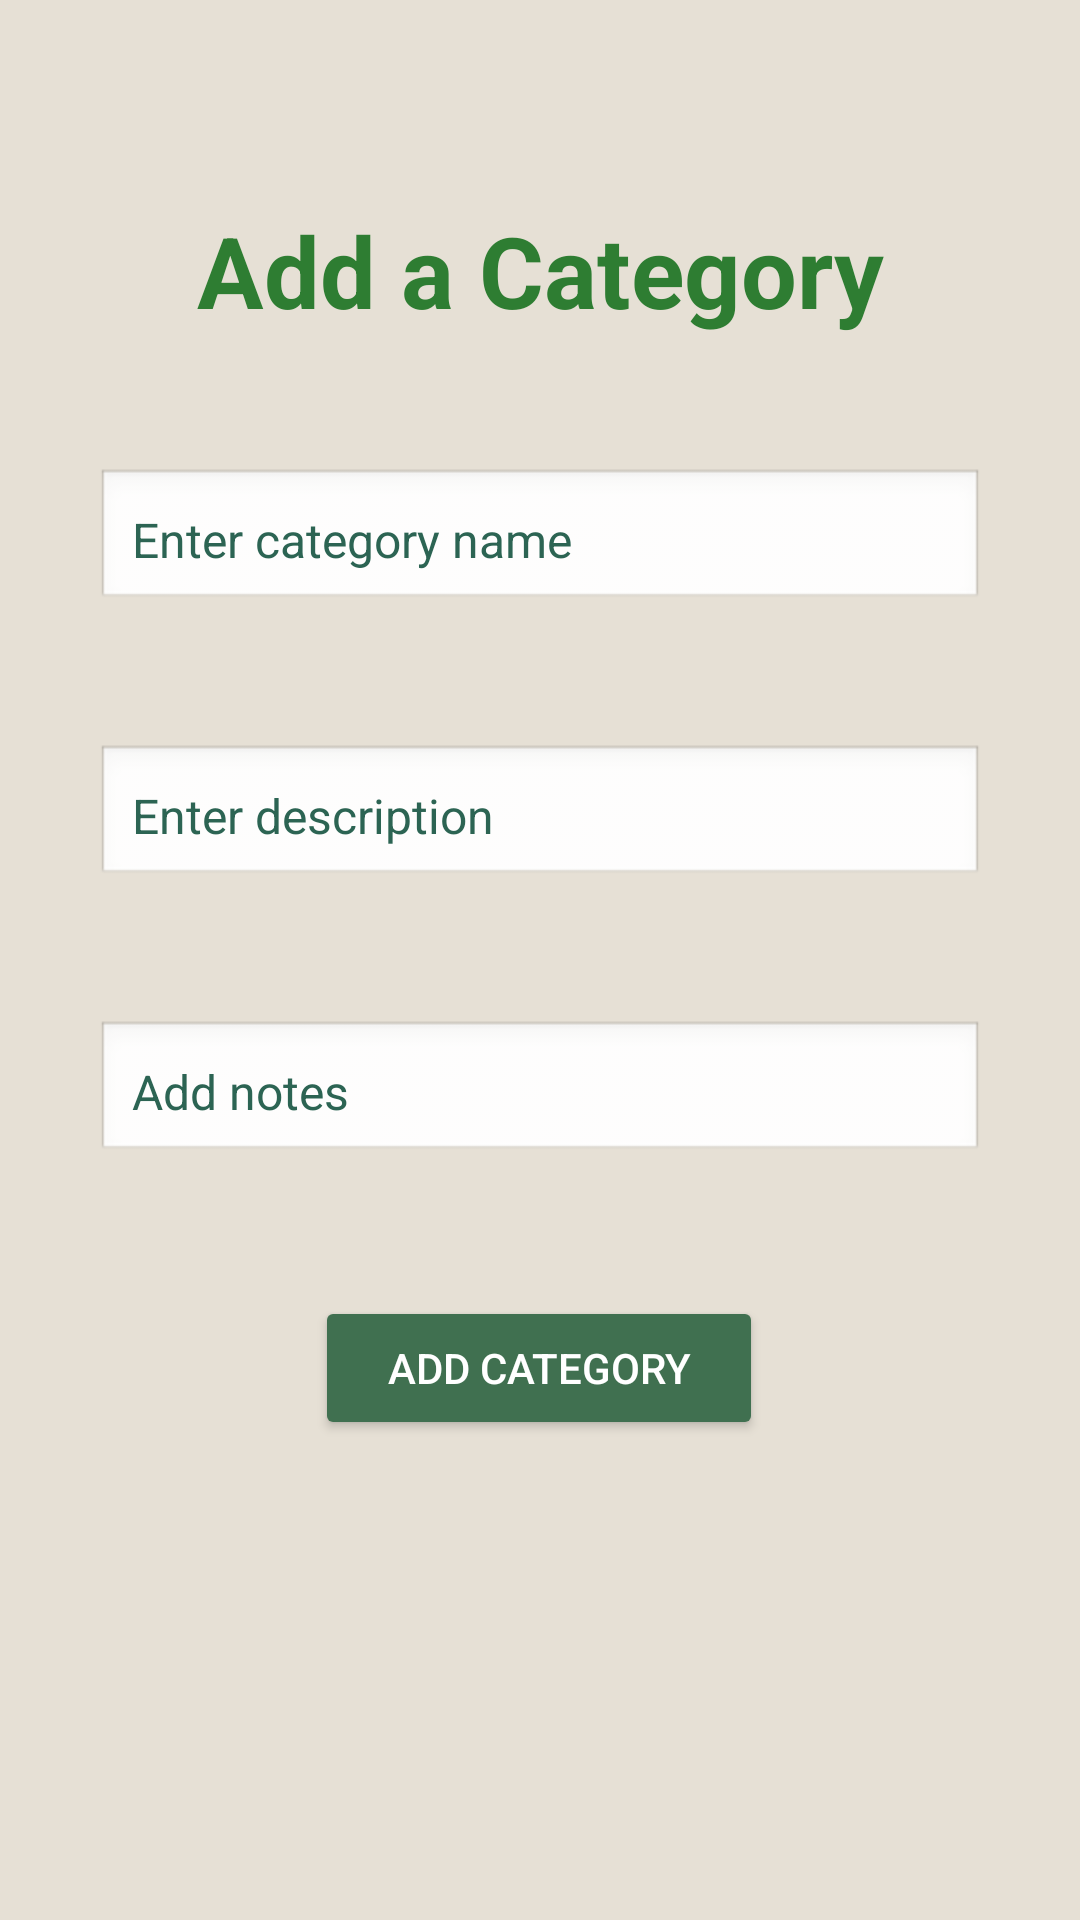

This screen was rendered from an Android layout file. Write that file and the resources it references.
<!-- AndroidManifest.xml: application theme Theme.BudgetingBestie -->
<!-- res/layout/activity_add_category.xml -->
<?xml version="1.0" encoding="utf-8"?>
<androidx.constraintlayout.widget.ConstraintLayout xmlns:android="http://schemas.android.com/apk/res/android"
    xmlns:app="http://schemas.android.com/apk/res-auto"
    xmlns:tools="http://schemas.android.com/tools"
    android:id="@+id/main"
    android:layout_width="match_parent"
    android:layout_height="match_parent"
    android:background="#E6E0D5"
    tools:context=".AddCategory">

    <TextView
        android:id="@+id/title"
        android:layout_width="wrap_content"
        android:layout_height="wrap_content"
        android:layout_marginTop="68dp"
        android:text="Add a Category"
        android:textColor="#2E7D32"
        android:textSize="16pt"
        android:textStyle="bold"
        app:layout_constraintEnd_toEndOf="parent"
        app:layout_constraintStart_toStartOf="parent"
        app:layout_constraintTop_toTopOf="parent" />

    <EditText
        android:id="@+id/edtName"
        android:layout_width="0dp"
        android:layout_height="wrap_content"
        android:layout_marginStart="32dp"
        android:layout_marginTop="44dp"
        android:layout_marginEnd="32dp"
        android:background="@android:drawable/edit_text"
        android:hint="Enter category name"
        android:inputType="text"
        android:padding="12dp"
        android:textColor="#2C6453"
        android:textColorHint="#2C6453"
        android:textSize="16sp"
        app:layout_constraintEnd_toEndOf="parent"
        app:layout_constraintHorizontal_bias="0.0"
        app:layout_constraintStart_toStartOf="parent"
        app:layout_constraintTop_toBottomOf="@id/title" />

    <EditText
        android:id="@+id/edtDescription"
        android:layout_width="0dp"
        android:layout_height="wrap_content"
        android:layout_marginStart="32dp"
        android:layout_marginTop="44dp"
        android:layout_marginEnd="32dp"
        android:background="@android:drawable/edit_text"
        android:hint="Enter description"
        android:inputType="text"
        android:padding="12dp"
        android:textColor="#000000"
        android:textColorHint="#2C6453"
        android:textSize="16sp"
        app:layout_constraintEnd_toEndOf="parent"
        app:layout_constraintHorizontal_bias="0.0"
        app:layout_constraintStart_toStartOf="parent"
        app:layout_constraintTop_toBottomOf="@id/edtName" />


    <EditText
        android:id="@+id/edtNotes"
        android:layout_width="0dp"
        android:layout_height="wrap_content"
        android:layout_marginStart="32dp"
        android:layout_marginTop="44dp"
        android:layout_marginEnd="32dp"
        android:background="@android:drawable/edit_text"
        android:hint="Add notes"
        android:inputType="text"
        android:padding="12dp"
        android:textColor="#000000"
        android:textColorHint="#2C6453"
        android:textSize="16sp"
        app:layout_constraintEnd_toEndOf="parent"
        app:layout_constraintHorizontal_bias="0.0"
        app:layout_constraintStart_toStartOf="parent"
        app:layout_constraintTop_toBottomOf="@id/edtDescription" />

    <Button
        android:id="@+id/btnAddCategory"
        android:layout_width="wrap_content"
        android:layout_height="wrap_content"
        android:layout_marginTop="44dp"
        android:backgroundTint="#407050"
        android:paddingHorizontal="24dp"
        android:paddingVertical="12dp"
        android:text="Add Category"
        android:textColor="#FFFFFF"
        app:layout_constraintEnd_toEndOf="parent"
        app:layout_constraintHorizontal_bias="0.498"
        app:layout_constraintStart_toStartOf="parent"
        app:layout_constraintTop_toBottomOf="@id/edtNotes" />

</androidx.constraintlayout.widget.ConstraintLayout>
<!-- resources referenced by this layout -->
<resources>
  <style name="Theme.BudgetingBestie" parent="Base.Theme.BudgetingBestie" />
  <style name="Base.Theme.BudgetingBestie" parent="Theme.Material3.DayNight.NoActionBar">
          
          
      </style>
</resources>
